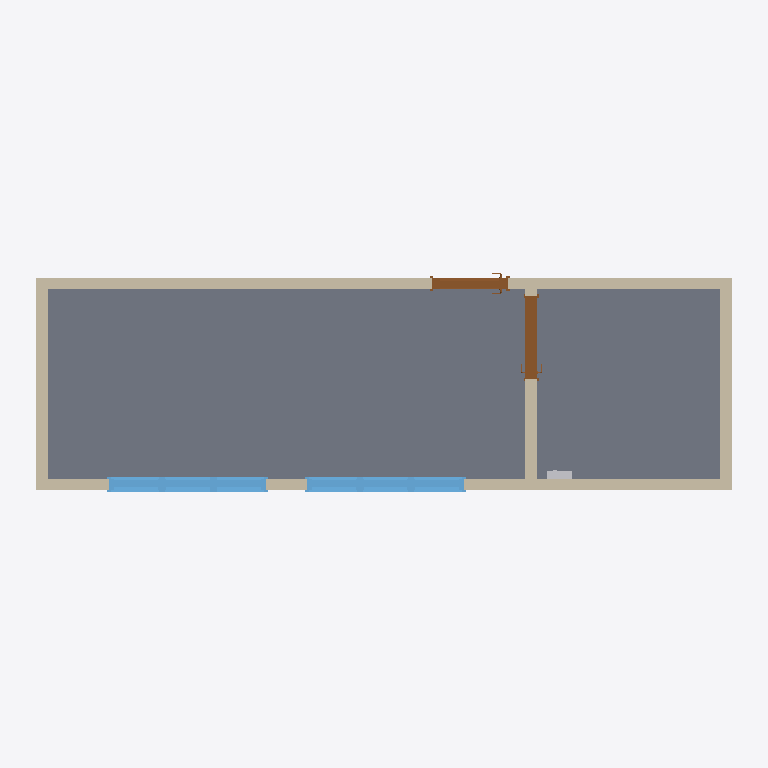
Plan cut of the same IFC building model at storey 'Dugnas' (level -0.24 m, cut at 1.16 m), seen from above with north up, elements coloured by IFC class: 8 walls (beige), 6 windows (light blue), 2 doors (brown), 1 slab (grey), 1 other element (light grey). Cut surfaces are drawn darker.
Extent 9.7 m × 3.3 m × 3.7 m (x, y, z). Storeys (5): L6 at -1.75 m; Dugnas at -0.24 m; Grindų v.a. at -0.01 m; Stogas a. at 2.75 m; Stogas v. at 3.46 m. Elements (35): 15 IfcWall, 6 IfcDoor, 6 IfcWindow, 5 IfcSlab, 2 IfcRoof, 1 IfcBuildingElementProxy.

HEADER;
FILE_DESCRIPTION(('ViewDefinition [CoordinationView_V2.0]','RevitIdentifiers [ContentGUID: 7716f904-6143-410f-bd5f-1a21dfa36d2d, VersionGUID: 04d707f2-409d-4502-b3a8-1c4814ffeaab, NumberOfSaves: 1984]','CoordinateReference [CoordinateBase: Shared Coordinates, ProjectSite: Default Site]'),'2;1');
FILE_NAME('albertas.grizinas@gmail.ifc','2026-01-30T11:25:45+02:00',(''),(''),'ODA SDAI 25.12','Autodesk Revit 26.2.0.20 (ENU) - IFC 26.2.0.20','');
FILE_SCHEMA(('IFC2X3'));
ENDSEC;
DATA;
#29=IFCPROJECT('1t5la4OKD13xrV6Y4WN9BT',#18,'',$,$,'2,9 x 9,5m','Project Status',(#24),#7310);
#57=IFCSITE('1t5la4OKD13xrV6Y4WN9BV',#18,'Default',$,$,#56,$,$,.ELEMENT.,(42,21,31,401672),(-71,-3,-24,-345703),0.0,$,$);
#34=IFCBUILDING('1t5la4OKD13xrV6Y4WN9BS',#18,'Building Name',$,$,#32,$,'Building Name',.ELEMENT.,$,$,#33);
#38=IFCBUILDINGSTOREY('0hiMgcVsvCC9Zs5jJz052_',#18,'L6',$,'Level:8mm Head',#37,$,'L6',.ELEMENT.,-1500.0);
#41=IFCBUILDINGSTOREY('0D5oEcOVP3qeiAn8ybwsDJ',#18,'Dugnas',$,'Level:8mm Head',#40,$,'Dugnas',.ELEMENT.,1.353584E-13);
#45=IFCBUILDINGSTOREY('2JF4e6axWHqu3u0C1FZlmi',#18,'Grindų v.a.',$,'Level:8mm Head',#44,$,'Grindų v.a.',.ELEMENT.,235.00000000000003);
#49=IFCBUILDINGSTOREY('0WLVAHZOnFNxYvSAfLW2lW',#18,'Stogas a.',$,'Level:8mm Head',#48,$,'Stogas a.',.ELEMENT.,3000.000000000056);
#53=IFCBUILDINGSTOREY('1ZGO8hrFCHqw0v0026FpFv',#18,'Stogas v.',$,'Level:8mm Head',#52,$,'Stogas v.',.ELEMENT.,3700.000000000056);
#848=IFCSLAB('2vkMGciIL68xMb4PplLwPp',#18,'Part:2319985',$,$,#846,#847,'2319985',.FLOOR.);
#823=IFCWALL('2vkMGciIL68xMb4PplLwPo',#18,'Part:2319984',$,$,#821,#822,'2319984');
#513=IFCWALL('2vkMGciIL68xMb4PplLwPe',#18,'Part:2319978',$,$,#511,#512,'2319978');
#655=IFCWALL('2vkMGciIL68xMb4PplLwPl',#18,'Part:2319981',$,$,#653,#654,'2319981');
#1088=IFCWALL('3paIiO2THFgelOgkjgOViO',#18,'Part:2368367',$,$,#1086,#1087,'2368367');
#233=IFCWALL('2vkMGciIL68xMb4PplLwPZ',#18,'Part:2319969',$,$,#231,#232,'2319969');
#4560=IFCDOOR('0xN3wHIen0eA$VW3ZpZdoi',#18,'Durys vidinės:1100x2050 x 200 (kairinės):2639692',$,'Durys vidinės:1100x2050 x 200 (kairinės)',#4559,#4556,'2639692',1325.0000000000084,1189.9999999999989);
#1198=IFCDOOR('0qqmTnacX8sgxO82CJizyV',#18,'Durys išorinės:1000x2100x160 (dešininės):2387746',$,'Durys išorinės:1000x2100x160 (dešininės)',#1197,#1194,'2387746',1225.0000000000064,1089.9999999999966);
#4456=IFCWINDOW('2JDKWMFjvEKgtXldhSSBNL',#18,'Langai (Akrusta):700x1100x160:2637457',$,'Langai (Akrusta):700x1100x160',#4455,#4452,'2637457',608.4607843930322,790.0000000000025);
#4422=IFCWINDOW('0y$K_O_l15FP26Tv4wbp6z',#18,'Langai (Akrusta):700x1100x160:2634646',$,'Langai (Akrusta):700x1100x160',#4421,#4418,'2634646',608.4607843930322,790.0000000000025);
#4445=IFCWINDOW('2JDKWMFjvEKgtXldhSSBKi',#18,'Langai (Akrusta):700x1100x160:2637416',$,'Langai (Akrusta):700x1100x160',#4444,#4441,'2637416',608.4607843930322,790.0000000000025);
#4478=IFCWINDOW('2JDKWMFjvEKgtXldhSSBNp',#18,'Langai (Akrusta):700x1100x160:2637495',$,'Langai (Akrusta):700x1100x160',#4477,#4474,'2637495',608.4607843930322,790.0000000000025);
#4434=IFCWINDOW('2JDKWMFjvEKgtXldhSSBKN',#18,'Langai (Akrusta):700x1100x160:2637395',$,'Langai (Akrusta):700x1100x160',#4433,#4430,'2637395',608.4607843930322,790.0000000000025);
#4467=IFCWINDOW('2JDKWMFjvEKgtXldhSSBNd',#18,'Langai (Akrusta):700x1100x160:2637475',$,'Langai (Akrusta):700x1100x160',#4466,#4463,'2637475',608.4607843930322,790.0000000000025);
#4240=IFCBUILDINGELEMENTPROXY('3HRbExqg11dO153sfgptt0',#18,'Elektros Skydinė:Elektros Skydinė:2440795',$,'Elektros Skydinė:Elektros Skydinė',#4239,#4236,'2440795',$);
#561=IFCWALL('2vkMGciIL68xMb4PplLwPf',#18,'Part:2319979',$,$,#559,#560,'2319979');
#994=IFCWALL('3paIiO2THFgelOgkjgOViQ',#18,'Part:2368365',$,$,#992,#993,'2368365');
#112=IFCWALL('2vkMGciIL68xMb4PplLwPT',#18,'Part:2319967',$,$,#110,#111,'2319967');
ENDSEC;
